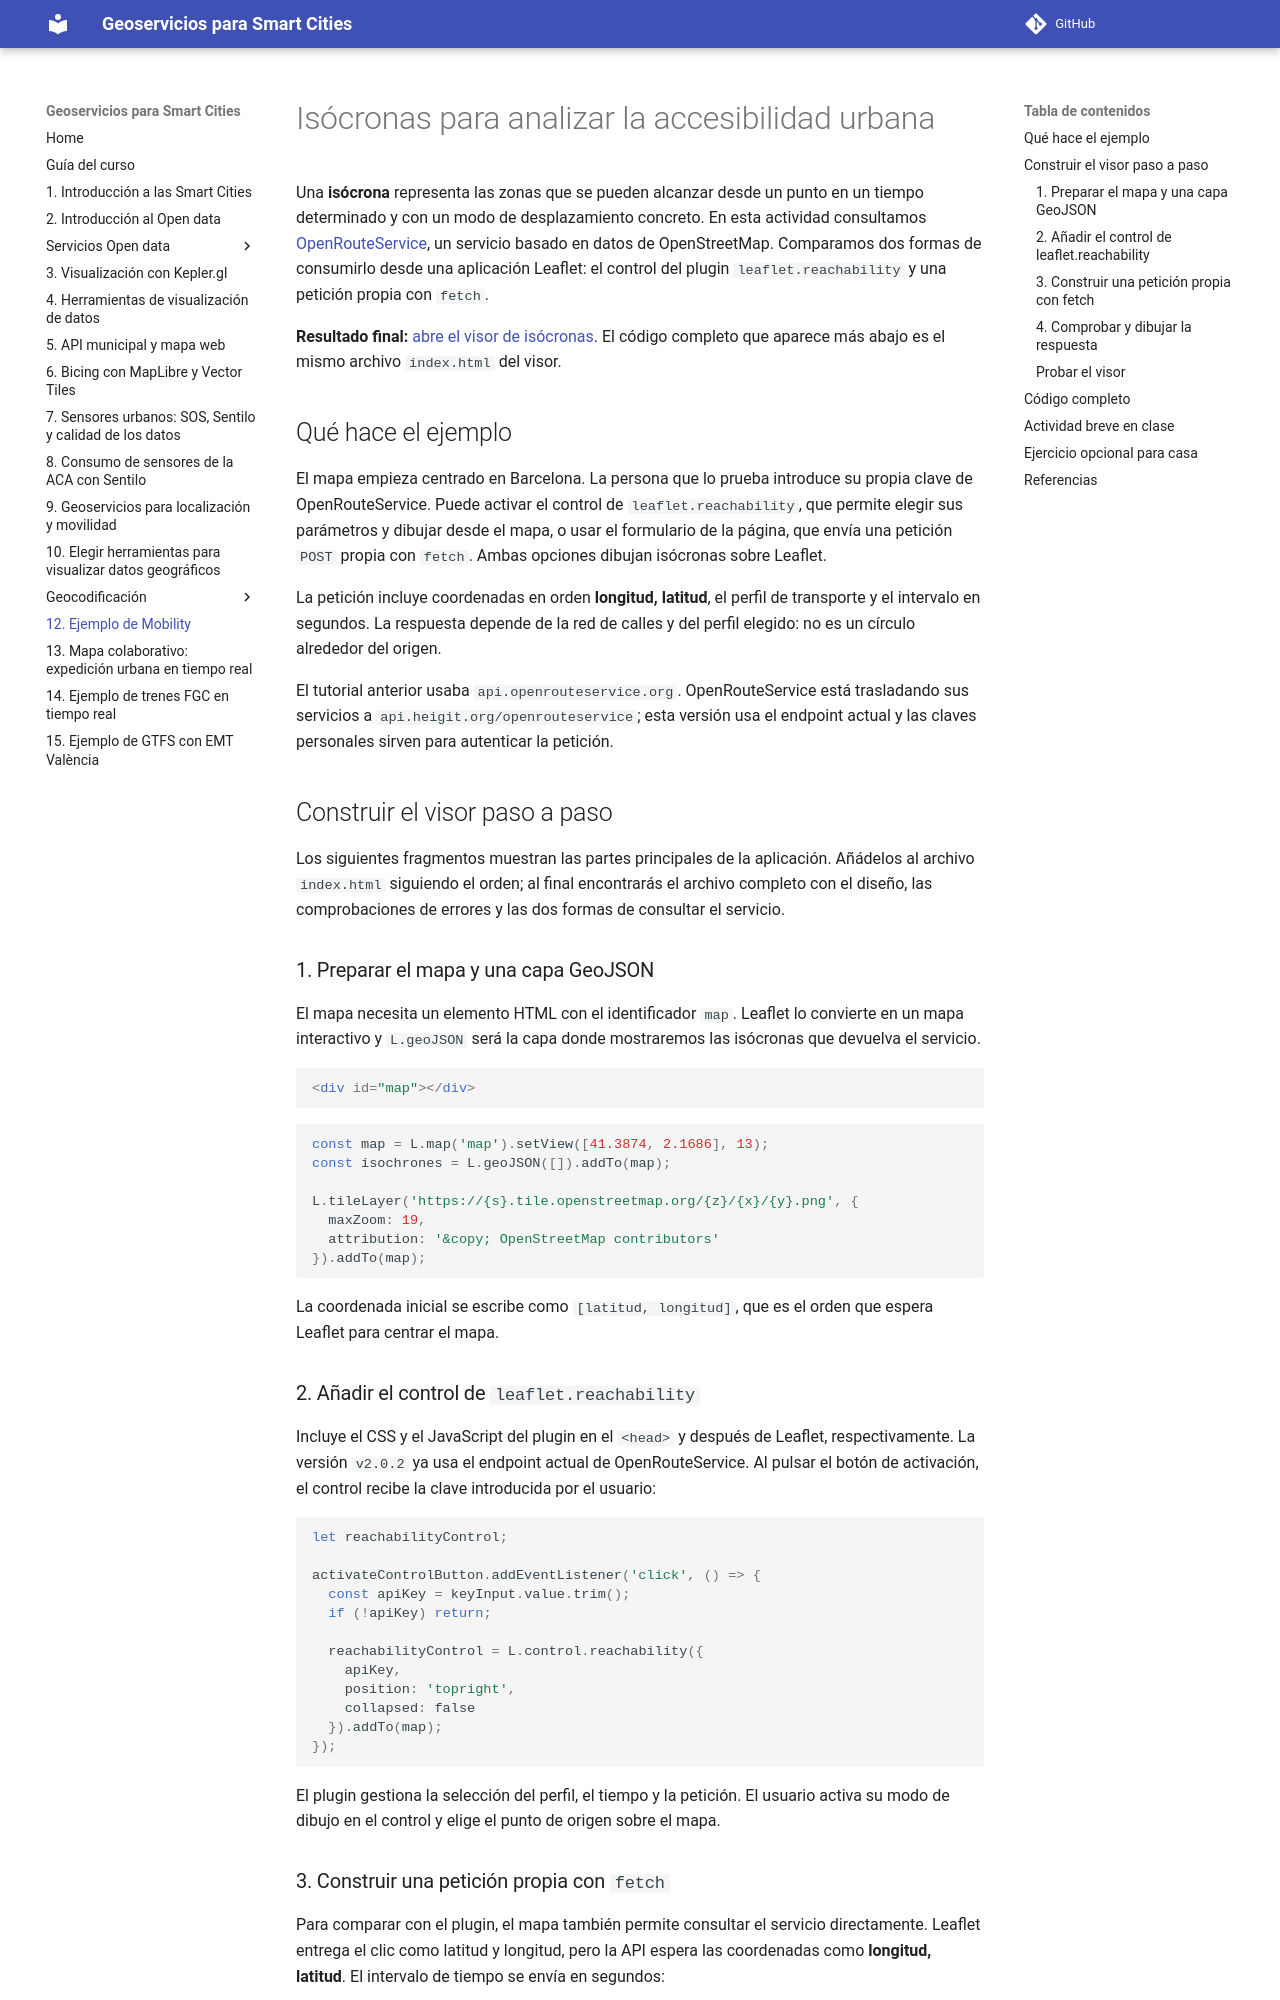

repository: gss-mtig/gss-mtig · page: 16_ejemplo_mobility/index.html · generator: mkdocs

# Isócronas para analizar la accesibilidad urbana

Una **isócrona** representa las zonas que se pueden alcanzar desde un punto en un tiempo determinado y con un modo de desplazamiento concreto. En esta actividad consultamos [OpenRouteService](https://openrouteservice.org/), un servicio basado en datos de OpenStreetMap. Comparamos dos formas de consumirlo desde una aplicación Leaflet: el control del plugin `leaflet.reachability` y una petición propia con `fetch`.

**Resultado final:** [abre el visor de isócronas](ejemplos/mobility-isochrones/index.html). El código completo que aparece más abajo es el mismo archivo `index.html` del visor.

## Qué hace el ejemplo

El mapa empieza centrado en Barcelona. La persona que lo prueba introduce su propia clave de OpenRouteService. Puede activar el control de `leaflet.reachability`, que permite elegir sus parámetros y dibujar desde el mapa, o usar el formulario de la página, que envía una petición `POST` propia con `fetch`. Ambas opciones dibujan isócronas sobre Leaflet.

La petición incluye coordenadas en orden **longitud, latitud**, el perfil de transporte y el intervalo en segundos. La respuesta depende de la red de calles y del perfil elegido: no es un círculo alrededor del origen.

El tutorial anterior usaba `api.openrouteservice.org`. OpenRouteService está trasladando sus servicios a `api.heigit.org/openrouteservice`; esta versión usa el endpoint actual y las claves personales sirven para autenticar la petición.

## Construir el visor paso a paso

Los siguientes fragmentos muestran las partes principales de la aplicación. Añádelos al archivo `index.html` siguiendo el orden; al final encontrarás el archivo completo con el diseño, las comprobaciones de errores y las dos formas de consultar el servicio.

### 1. Preparar el mapa y una capa GeoJSON

El mapa necesita un elemento HTML con el identificador `map`. Leaflet lo convierte en un mapa interactivo y `L.geoJSON` será la capa donde mostraremos las isócronas que devuelva el servicio.

```html
<div id="map"></div>
```

```js
const map = L.map('map').setView([41.3874, 2.1686], 13);
const isochrones = L.geoJSON([]).addTo(map);

L.tileLayer('https://{s}.tile.openstreetmap.org/{z}/{x}/{y}.png', {
  maxZoom: 19,
  attribution: '&copy; OpenStreetMap contributors'
}).addTo(map);
```

La coordenada inicial se escribe como `[latitud, longitud]`, que es el orden que espera Leaflet para centrar el mapa.

### 2. Añadir el control de `leaflet.reachability`

Incluye el CSS y el JavaScript del plugin en el `<head>` y después de Leaflet, respectivamente. La versión `v2.0.2` ya usa el endpoint actual de OpenRouteService. Al pulsar el botón de activación, el control recibe la clave introducida por el usuario:

```js
let reachabilityControl;

activateControlButton.addEventListener('click', () => {
  const apiKey = keyInput.value.trim();
  if (!apiKey) return;

  reachabilityControl = L.control.reachability({
    apiKey,
    position: 'topright',
    collapsed: false
  }).addTo(map);
});
```

El plugin gestiona la selección del perfil, el tiempo y la petición. El usuario activa su modo de dibujo en el control y elige el punto de origen sobre el mapa.
